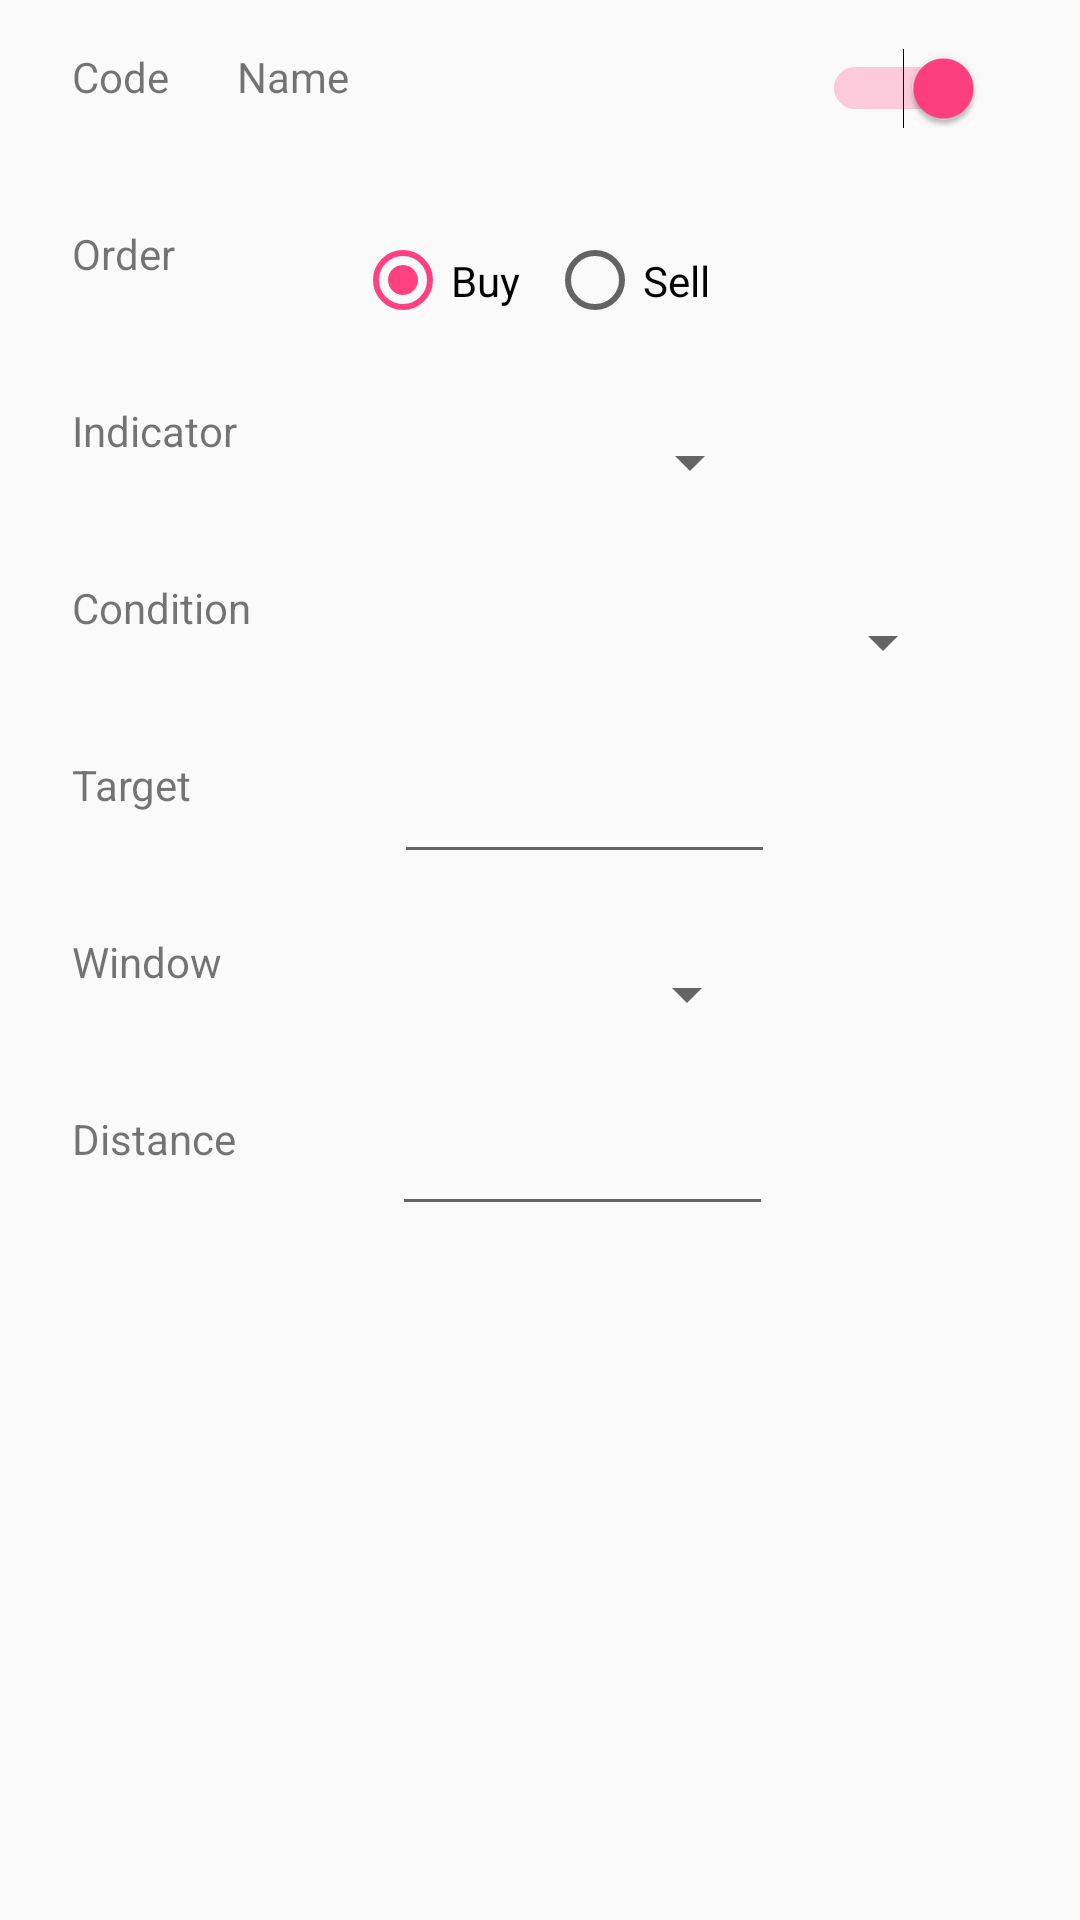

Layout XML and referenced resources for this Android screen:
<!-- AndroidManifest.xml: application theme AppTheme.NoActionBar -->
<!-- res/layout/stock_alert_read_content.xml -->
<?xml version="1.0" encoding="utf-8"?>
<android.support.constraint.ConstraintLayout xmlns:android="http://schemas.android.com/apk/res/android"
    xmlns:app="http://schemas.android.com/apk/res-auto"
    xmlns:tools="http://schemas.android.com/tools"
    android:id="@+id/stock_alert_read_content"
    android:layout_width="match_parent"
    android:layout_height="match_parent"
    app:layout_behavior="@string/appbar_scrolling_view_behavior"
    app:layout_constraintTop_toTopOf="parent"
    tools:showIn="@layout/stock_alert_read_precontent">

    <TextView
        android:id="@+id/textViewFinalResult"
        android:layout_width="wrap_content"
        android:layout_height="wrap_content"
        android:layout_marginBottom="8dp"
        android:layout_marginEnd="8dp"
        android:layout_marginStart="8dp"
        android:layout_marginTop="40dp"
        android:text="Result"
        android:visibility="invisible"
        app:layout_constraintBottom_toBottomOf="parent"
        app:layout_constraintEnd_toEndOf="parent"
        app:layout_constraintHorizontal_bias="0.921"
        app:layout_constraintStart_toStartOf="parent"
        app:layout_constraintTop_toBottomOf="@+id/textViewDistanceResult"
        app:layout_constraintVertical_bias="0.0" />

    <TextView
        android:id="@+id/textViewACode"
        android:layout_width="wrap_content"
        android:layout_height="wrap_content"
        android:layout_marginStart="24dp"
        android:layout_marginTop="16dp"
        android:text="Code"
        app:layout_constraintStart_toStartOf="parent"
        app:layout_constraintTop_toTopOf="parent" />

    <TextView
        android:id="@+id/textViewAName"
        android:layout_width="wrap_content"
        android:layout_height="wrap_content"
        android:layout_marginBottom="8dp"
        android:layout_marginEnd="8dp"
        android:layout_marginStart="8dp"
        android:layout_marginTop="16dp"
        android:text="Name"
        app:layout_constraintBottom_toTopOf="@+id/textViewOrder"
        app:layout_constraintEnd_toStartOf="@+id/switchActive"
        app:layout_constraintHorizontal_bias="0.089"
        app:layout_constraintStart_toEndOf="@+id/textViewACode"
        app:layout_constraintTop_toTopOf="parent"
        app:layout_constraintVertical_bias="0.0" />

    <Switch
        android:id="@+id/switchActive"
        android:layout_width="wrap_content"
        android:layout_height="wrap_content"
        android:layout_marginEnd="32dp"
        android:layout_marginTop="16dp"
        app:layout_constraintEnd_toEndOf="parent"
        app:layout_constraintTop_toTopOf="parent"
        android:checked="true"/>

    <RadioGroup
        android:id="@+id/radioGroup"
        android:layout_width="wrap_content"
        android:layout_height="wrap_content"
        android:layout_marginEnd="32dp"
        android:layout_marginStart="8dp"
        android:layout_marginTop="34dp"
        android:orientation='horizontal'
        app:layout_constraintEnd_toEndOf="parent"
        app:layout_constraintHorizontal_bias="0.403"
        app:layout_constraintStart_toEndOf="@+id/textViewOrder"
        app:layout_constraintTop_toBottomOf="@+id/switchActive">

        <RadioButton
            android:id="@+id/buttonBuy"
            android:layout_width="64dp"
            android:layout_height="33dp"
            android:checked="true"
            android:text="Buy"
            app:layout_constraintStart_toEndOf="@+id/textViewOrder"
            app:layout_constraintTop_toTopOf="parent" />

        <RadioButton
            android:id="@+id/buttonSell"
            android:layout_width="69dp"
            android:layout_height="33dp"
            android:text="Sell"
            app:layout_constraintEnd_toEndOf="parent"
            app:layout_constraintHorizontal_bias="0.675"
            app:layout_constraintStart_toEndOf="@+id/buttonBuy"
            app:layout_constraintTop_toTopOf="parent" />
    </RadioGroup>

    <TextView
        android:id="@+id/textViewCurrentResult"
        android:layout_width="wrap_content"
        android:layout_height="wrap_content"
        android:layout_marginEnd="8dp"
        android:layout_marginStart="8dp"
        android:layout_marginTop="28dp"
        android:text="Result"
        android:visibility="invisible"
        app:layout_constraintEnd_toEndOf="parent"
        app:layout_constraintHorizontal_bias="0.478"
        app:layout_constraintStart_toEndOf="@+id/spinnerCurrent"
        app:layout_constraintTop_toBottomOf="@+id/radioGroup" />

    <TextView
        android:id="@+id/textViewWindowResult"
        android:layout_width="wrap_content"
        android:layout_height="wrap_content"
        android:layout_marginEnd="8dp"
        android:layout_marginStart="8dp"
        android:layout_marginTop="28dp"
        android:text="Result"
        android:visibility="invisible"
        app:layout_constraintEnd_toEndOf="parent"
        app:layout_constraintHorizontal_bias="0.529"
        app:layout_constraintStart_toEndOf="@+id/spinnerWindow"
        app:layout_constraintTop_toBottomOf="@+id/autoCompleteTextViewTarget" />

    <TextView
        android:id="@+id/textViewDistanceResult"
        android:layout_width="wrap_content"
        android:layout_height="wrap_content"
        android:layout_marginEnd="8dp"
        android:layout_marginStart="8dp"
        android:layout_marginTop="32dp"
        android:text="Result"
        android:visibility="invisible"
        app:layout_constraintEnd_toEndOf="parent"
        app:layout_constraintHorizontal_bias="0.489"
        app:layout_constraintStart_toEndOf="@+id/autoCompleteTextViewDistance"
        app:layout_constraintTop_toBottomOf="@+id/spinnerWindow" />

    <TextView
        android:id="@+id/textViewOrder"
        android:layout_width="wrap_content"
        android:layout_height="wrap_content"
        android:layout_marginStart="24dp"
        android:layout_marginTop="40dp"
        android:text="Order"
        app:layout_constraintStart_toStartOf="parent"
        app:layout_constraintTop_toBottomOf="@+id/textViewACode" />

    <TextView
        android:id="@+id/textViewCurrent"
        android:layout_width="wrap_content"
        android:layout_height="wrap_content"
        android:layout_marginStart="24dp"
        android:layout_marginTop="40dp"
        android:text="Indicator"
        app:layout_constraintStart_toStartOf="parent"
        app:layout_constraintTop_toBottomOf="@+id/textViewOrder" />

    <TextView
        android:id="@+id/textViewWindow"
        android:layout_width="wrap_content"
        android:layout_height="wrap_content"
        android:layout_marginStart="24dp"
        android:layout_marginTop="40dp"
        android:text="Window"
        android:visibility="visible"
        app:layout_constraintStart_toStartOf="parent"
        app:layout_constraintTop_toBottomOf="@+id/textViewTarget" />

    <TextView
        android:id="@+id/textViewCondtion"
        android:layout_width="wrap_content"
        android:layout_height="wrap_content"
        android:layout_marginStart="24dp"
        android:layout_marginTop="40dp"
        android:text="Condition"
        app:layout_constraintStart_toStartOf="parent"
        app:layout_constraintTop_toBottomOf="@+id/textViewCurrent" />

    <TextView
        android:id="@+id/textViewDistance"
        android:layout_width="wrap_content"
        android:layout_height="wrap_content"
        android:layout_marginStart="24dp"
        android:layout_marginTop="40dp"
        android:text="Distance"
        android:visibility="visible"
        app:layout_constraintStart_toStartOf="parent"
        app:layout_constraintTop_toBottomOf="@+id/textViewWindow" />

    <TextView
        android:id="@+id/textViewTarget"
        android:layout_width="wrap_content"
        android:layout_height="wrap_content"
        android:layout_marginStart="24dp"
        android:layout_marginTop="40dp"
        android:text="Target"
        app:layout_constraintStart_toStartOf="parent"
        app:layout_constraintTop_toBottomOf="@+id/textViewCondtion" />

    <Spinner
        android:id="@+id/spinnerCurrent"
        android:layout_width="123dp"
        android:layout_height="wrap_content"
        android:layout_marginStart="52dp"
        android:layout_marginTop="32dp"
        app:layout_constraintStart_toEndOf="@+id/textViewCurrent"
        app:layout_constraintTop_toBottomOf="@+id/radioGroup" />

    <Spinner
        android:id="@+id/spinnerCondtion"
        android:layout_width="187dp"
        android:layout_height="wrap_content"
        android:layout_marginEnd="8dp"
        android:layout_marginStart="8dp"
        android:layout_marginTop="36dp"
        app:layout_constraintEnd_toEndOf="parent"
        app:layout_constraintHorizontal_bias="0.541"
        app:layout_constraintStart_toEndOf="@+id/textViewCondtion"
        app:layout_constraintTop_toBottomOf="@+id/spinnerCurrent" />

    <Spinner
        android:id="@+id/spinnerWindow"
        android:layout_width="123dp"
        android:layout_height="wrap_content"
        android:layout_marginStart="56dp"
        android:layout_marginTop="28dp"
        android:visibility="visible"
        app:layout_constraintStart_toEndOf="@+id/textViewWindow"
        app:layout_constraintTop_toBottomOf="@+id/autoCompleteTextViewTarget" />

    <AutoCompleteTextView
        android:id="@+id/autoCompleteTextViewTarget"
        android:layout_width="127dp"
        android:layout_height="wrap_content"
        android:layout_marginEnd="8dp"
        android:layout_marginStart="8dp"
        android:layout_marginTop="24dp"
        app:layout_constraintEnd_toEndOf="parent"
        app:layout_constraintHorizontal_bias="0.388"
        app:layout_constraintStart_toEndOf="@+id/textViewTarget"
        app:layout_constraintTop_toBottomOf="@+id/spinnerCondtion" />

    <AutoCompleteTextView
        android:id="@+id/autoCompleteTextViewDistance"
        android:layout_width="127dp"
        android:layout_height="wrap_content"
        android:layout_marginStart="52dp"
        android:layout_marginTop="24dp"
        android:visibility="visible"
        app:layout_constraintStart_toEndOf="@+id/textViewDistance"
        app:layout_constraintTop_toBottomOf="@+id/spinnerWindow" />

</android.support.constraint.ConstraintLayout>
<!-- res/layout/stock_alert_read_precontent.xml (included above) -->
<?xml version="1.0" encoding="utf-8"?>
<LinearLayout android:layout_width="match_parent"
    android:layout_height="match_parent"
    android:orientation="vertical"
    xmlns:android="http://schemas.android.com/apk/res/android">

    <include
        layout="@layout/add_card_toolbar" />

    <ScrollView
        android:layout_width="match_parent"
        android:layout_height="match_parent">

        <LinearLayout
            android:layout_width="match_parent"
            android:layout_height="wrap_content"
            android:orientation="vertical">

            <include layout="@layout/stock_alert_read_content" />

        </LinearLayout>

    </ScrollView>


</LinearLayout>
<!-- res/layout/add_card_toolbar.xml (included above) -->
<?xml version="1.0" encoding="utf-8"?>
<android.support.design.widget.AppBarLayout
    android:layout_width="match_parent"
    android:layout_height="wrap_content"
    xmlns:app="http://schemas.android.com/apk/res-auto"
    android:theme="@style/AppTheme.AppBarOverlay"
    xmlns:android="http://schemas.android.com/apk/res/android">

    <android.support.v7.widget.Toolbar
        android:id="@+id/add_card_toolbar"
        android:layout_width="match_parent"
        android:layout_height="?attr/actionBarSize"
        android:background="?attr/colorPrimary"
        android:theme="@style/AppTheme.AppBarOverlay"
        app:popupTheme="@style/AppTheme.PopupOverlay" />

</android.support.design.widget.AppBarLayout>
<!-- resources referenced by this layout -->
<resources>
  <style name="AppTheme.AppBarOverlay" parent="ThemeOverlay.AppCompat.Dark.ActionBar" />
  <style name="AppTheme.PopupOverlay" parent="ThemeOverlay.AppCompat.Light">
  
          </style>
  <style name="AppTheme.NoActionBar">
          <item name="windowActionBar">false</item>
          <item name="windowNoTitle">true</item>
      </style>
</resources>
